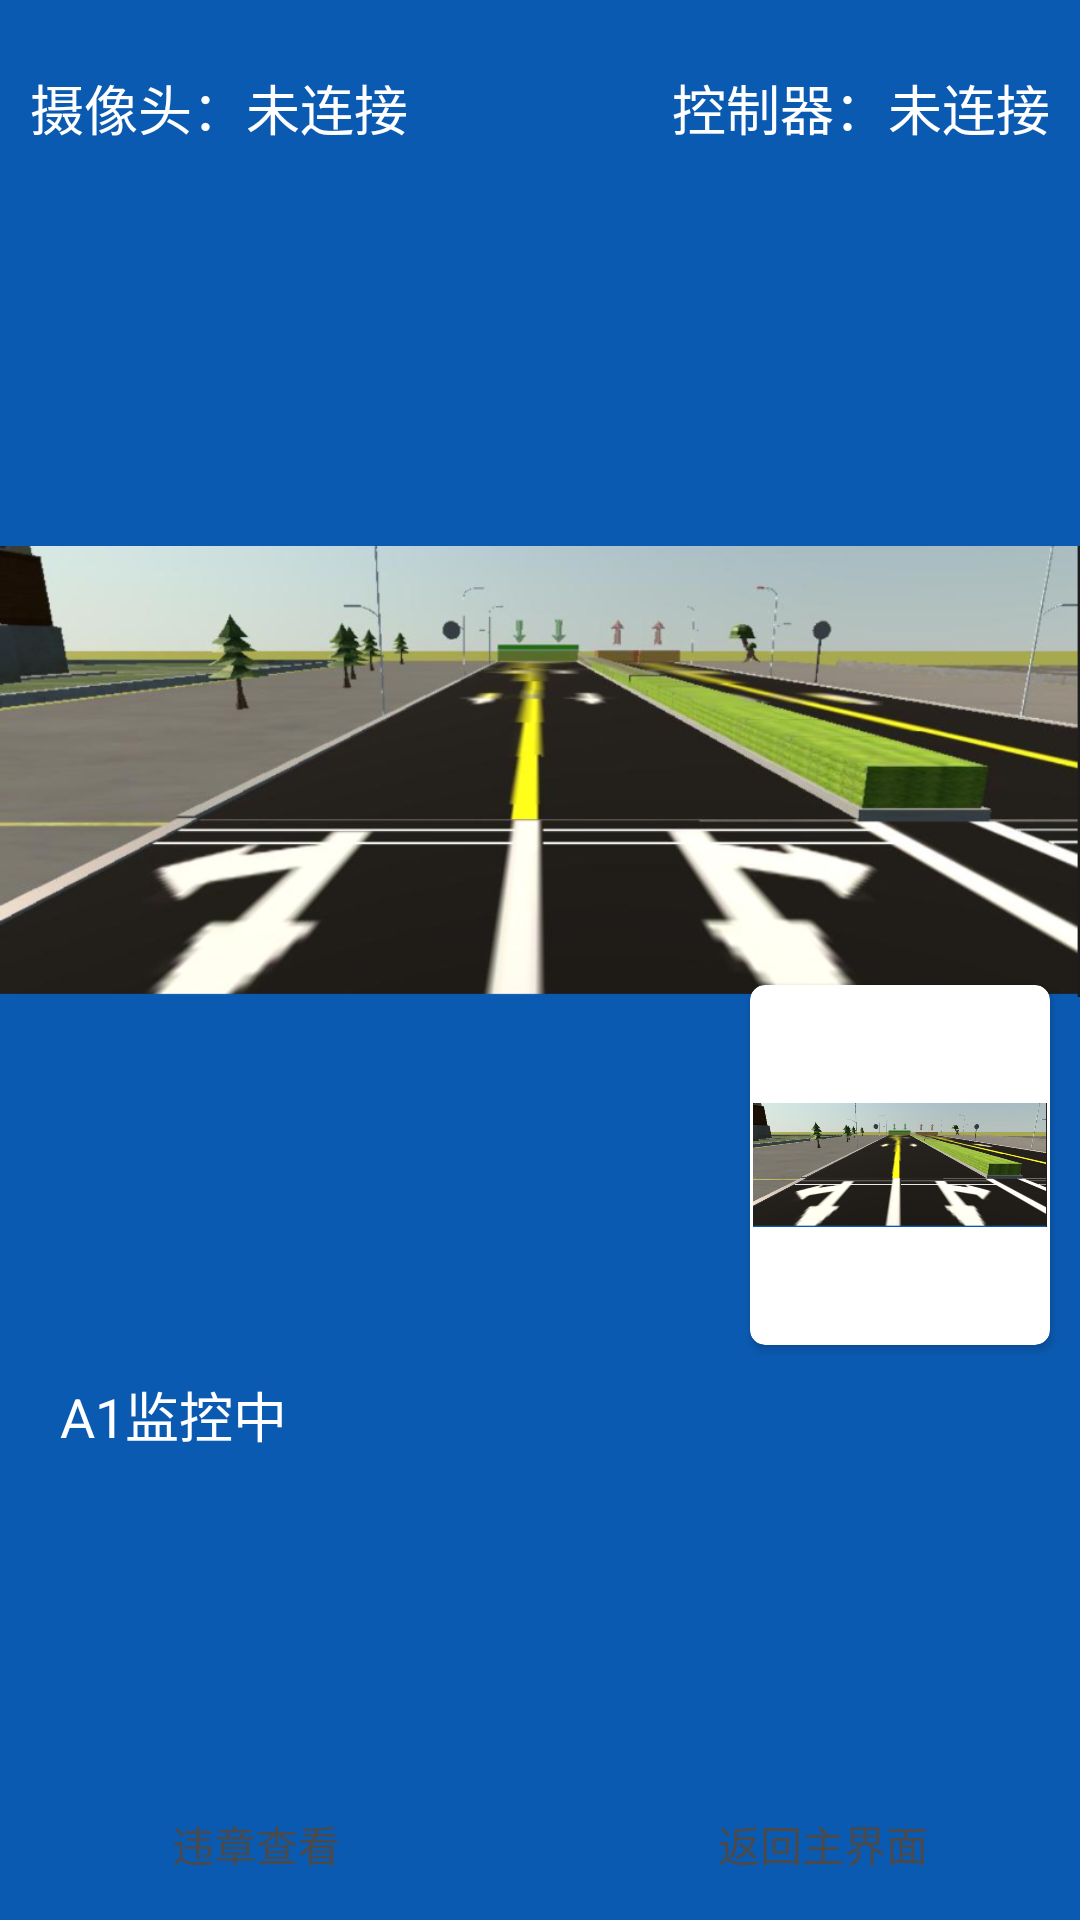

Reconstruct the res/layout file that produces this screen, plus the resources it refers to.
<!-- AndroidManifest.xml: application theme AppTheme -->
<!-- res/layout/activity_manager.xml -->
<?xml version="1.0" encoding="utf-8"?>
<LinearLayout xmlns:android="http://schemas.android.com/apk/res/android"
    xmlns:app="http://schemas.android.com/apk/res-auto"
    xmlns:tools="http://schemas.android.com/tools"
    android:layout_width="match_parent"
    android:layout_height="match_parent"
    android:background="@color/back"
    android:orientation="vertical">

    <RelativeLayout
        android:layout_width="match_parent"
        android:layout_height="0dp"
        android:layout_marginTop="16dp"
        android:layout_weight="1"
        android:paddingLeft="10dp"
        android:paddingRight="10dp">

        <TextView
            android:id="@+id/tv_camera_state"
            android:layout_width="wrap_content"
            android:layout_height="wrap_content"
            android:layout_alignParentStart="true"
            android:layout_centerInParent="true"
            android:text="摄像头：未连接"
            android:textColor="#ffffff"
            android:textSize="18sp" />

        <TextView
            android:id="@+id/tv_control_state"
            android:layout_width="wrap_content"
            android:layout_height="wrap_content"
            android:layout_alignParentEnd="true"
            android:layout_centerInParent="true"
            android:text="控制器：未连接"
            android:textColor="#ffffff"
            android:textSize="18sp" />
    </RelativeLayout>

    <RelativeLayout
        android:layout_width="match_parent"
        android:layout_height="0dp"
        android:layout_weight="10">

        <ImageView
            android:id="@+id/iv_snap_shot"
            android:layout_width="match_parent"
            android:layout_height="match_parent"
            android:src="@drawable/weizhang" />

        <androidx.cardview.widget.CardView
            android:id="@+id/cd_view"
            android:layout_width="100dp"
            android:layout_height="120dp"
            android:layout_alignParentEnd="true"
            android:layout_alignParentBottom="true"
            android:layout_margin="10dp"
            android:foregroundGravity="center"
            app:cardCornerRadius="5dp">

            <ImageView
                android:id="@+id/iv_violate_image"
                android:layout_width="wrap_content"
                android:layout_height="wrap_content"
                android:layout_margin="@dimen/cardview_compat_inset_shadow"
                android:src="@drawable/weizhang"
                android:transitionName="violate" />
        </androidx.cardview.widget.CardView>
    </RelativeLayout>

    <LinearLayout
        android:layout_width="match_parent"
        android:layout_height="wrap_content"
        android:gravity="center_vertical"
        android:orientation="vertical">

        <TextView
            android:id="@+id/tv_measure"
            android:layout_width="wrap_content"
            android:layout_height="wrap_content"
            android:layout_marginStart="20dp"
            android:gravity="center"
            android:text="A1监控中"
            android:textColor="#ffffff"
            android:textSize="18sp" />

        <TextView
            android:id="@+id/tv_tips"
            android:layout_width="wrap_content"
            android:layout_height="wrap_content"
            android:layout_marginStart="20dp"
            android:gravity="center"
            android:text=""
            android:textColor="#ffffff"
            android:textSize="18sp" />
    </LinearLayout>

    <GridView
        android:id="@+id/gv_btns"
        android:layout_width="wrap_content"
        android:layout_height="0dp"
        android:layout_weight="2"
        android:horizontalSpacing="2dp"
        android:numColumns="4"
        android:verticalSpacing="2dp" />

    <LinearLayout
        android:layout_width="match_parent"
        android:layout_height="0dp"
        android:layout_margin="5dp"
        android:layout_weight="1"
        android:gravity="center"
        android:orientation="horizontal">

        <Button
            android:id="@+id/btn_violation_view"
            android:layout_width="169dp"
            android:layout_height="41dp"
            android:layout_marginEnd="10dp"
            android:background="@drawable/btn_state"
            android:text="违章查看" />

        <Button
            android:id="@+id/btn_back"
            android:layout_width="169dp"
            android:layout_height="41dp"
            android:layout_marginStart="10dp"
            android:background="@drawable/btn_state"
            android:text="返回主界面" />
    </LinearLayout>
</LinearLayout>
<!-- resources referenced by this layout -->
<resources>
  <color name="back">#0B5AB2</color>
  <!-- drawable btn_state (drawable) -->
  <?xml version="1.0" encoding="utf-8"?>
  <selector xmlns:android="http://schemas.android.com/apk/res/android">
      <item android:drawable="@drawable/press" android:state_checked="true" />
      <item android:drawable="@drawable/no_press" android:state_checked="false" />
      <item android:drawable="@drawable/press" android:state_pressed="true" />
      <item android:drawable="@drawable/no_press" android:state_pressed="false" />
      <item android:drawable="@drawable/no_press" />
  </selector>
  <!-- drawable weizhang: png bitmap (drawable, 307412 bytes) -->
  <style name="AppTheme" parent="Theme.AppCompat.Light.DarkActionBar">
          
          <item name="colorPrimary">@color/colorPrimary</item>
          <item name="colorPrimaryDark">@color/back</item>
          <item name="colorAccent">@color/colorAccent</item>
          <item name="windowNoTitle">true</item>
          <item name="android:windowNoTitle">true</item>
          <item name="android:textColor">#4A4A4A</item>
      </style>
  <!-- drawable press (drawable) -->
  <?xml version="1.0" encoding="utf-8"?>
  <shape android:shape="rectangle" xmlns:android="http://schemas.android.com/apk/res/android">
      <solid android:color="#B7B7B7" />
  </shape>
  <color name="colorPrimary">#6200EE</color>
  <color name="colorAccent">#03DAC5</color>
</resources>
